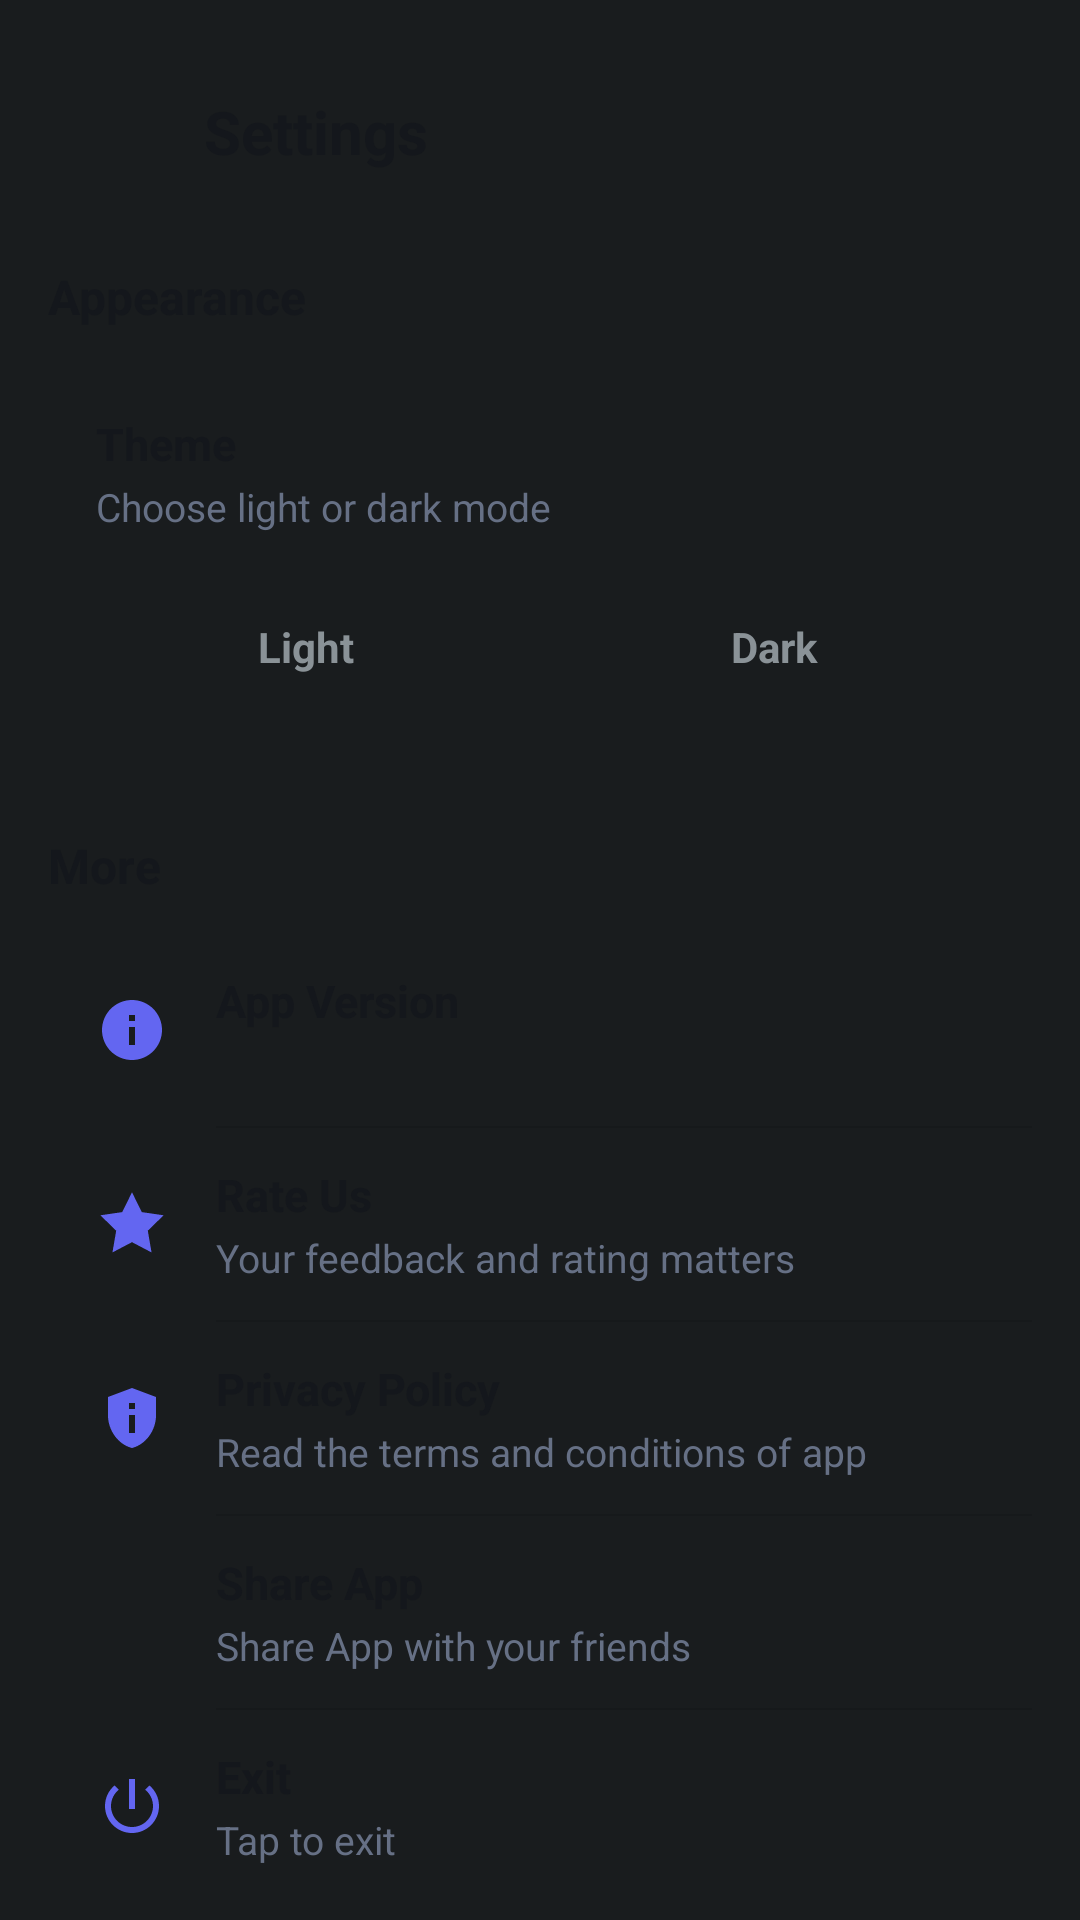

Layout XML and referenced resources for this Android screen:
<!-- AndroidManifest.xml: application theme Theme.MyApplication -->
<!-- res/layout/fragment_settings.xml -->
<?xml version="1.0" encoding="utf-8"?>
<LinearLayout xmlns:android="http://schemas.android.com/apk/res/android"
    xmlns:app="http://schemas.android.com/apk/res-auto"
    xmlns:tools="http://schemas.android.com/tools"
    android:id="@+id/settings_root"
    android:layout_width="match_parent"
    android:layout_height="match_parent"
    android:orientation="vertical"
    android:padding="16dp">

    
    <LinearLayout
        android:layout_width="match_parent"
        android:layout_height="56dp"
        android:gravity="center_vertical"
        android:orientation="horizontal">

        <ImageView
            android:id="@+id/settings_back"
            android:layout_width="40dp"
            android:layout_height="40dp"
            android:background="?android:attr/selectableItemBackgroundBorderless"
            android:clickable="true"
            android:focusable="true"
            android:padding="8dp"
            android:src="@drawable/ic_arrow_back"
            app:tint="@color/text_primary" />

        <TextView
            android:layout_width="wrap_content"
            android:layout_height="wrap_content"
            android:layout_marginStart="12dp"
            android:text="@string/settings_title"
            android:textColor="@color/text_primary"
            android:textSize="20sp"
            android:textStyle="bold" />
    </LinearLayout>

    <ScrollView
        android:layout_width="match_parent"
        android:layout_height="0dp"
        android:layout_weight="1"
        android:overScrollMode="never"
        android:scrollbars="none">

        <LinearLayout
            android:layout_width="match_parent"
            android:layout_height="wrap_content"
            android:orientation="vertical"
            android:paddingBottom="24dp">

            
            <TextView
                android:layout_width="wrap_content"
                android:layout_height="wrap_content"
                android:layout_marginTop="16dp"
                android:layout_marginBottom="12dp"
                android:text="@string/settings_appearance"
                android:textColor="@color/text_primary"
                android:textSize="16sp"
                android:textStyle="bold" />

            <LinearLayout
                android:id="@+id/card_theme"
                android:layout_width="match_parent"
                android:layout_height="wrap_content"
                android:orientation="vertical"
                android:padding="16dp">

                <TextView
                    android:layout_width="wrap_content"
                    android:layout_height="wrap_content"
                    android:text="@string/settings_theme_title"
                    android:textColor="@color/text_primary"
                    android:textSize="15sp"
                    android:textStyle="bold" />

                <TextView
                    android:layout_width="wrap_content"
                    android:layout_height="wrap_content"
                    android:layout_marginTop="2dp"
                    android:text="@string/settings_theme_subtitle"
                    android:textColor="@color/text_secondary"
                    android:textSize="13sp" />

                <LinearLayout
                    android:layout_width="match_parent"
                    android:layout_height="44dp"
                    android:layout_marginTop="16dp"
                    android:orientation="horizontal">

                    <TextView
                        android:id="@+id/btn_theme_light"
                        android:layout_width="0dp"
                        android:layout_height="match_parent"
                        android:layout_marginEnd="8dp"
                        android:layout_weight="1"
                        android:gravity="center"
                        android:text="@string/settings_theme_light"
                        android:textSize="14sp"
                        android:textStyle="bold" />

                    <TextView
                        android:id="@+id/btn_theme_dark"
                        android:layout_width="0dp"
                        android:layout_height="match_parent"
                        android:layout_marginStart="8dp"
                        android:layout_weight="1"
                        android:gravity="center"
                        android:text="@string/settings_theme_dark"
                        android:textSize="14sp"
                        android:textStyle="bold" />
                </LinearLayout>
            </LinearLayout>

            
            <TextView
                android:layout_width="wrap_content"
                android:layout_height="wrap_content"
                android:layout_marginTop="24dp"
                android:layout_marginBottom="12dp"
                android:text="@string/settings_more"
                android:textColor="@color/text_primary"
                android:textSize="16sp"
                android:textStyle="bold" />

            <LinearLayout
                android:id="@+id/card_more"
                android:layout_width="match_parent"
                android:layout_height="wrap_content"
                android:orientation="vertical">

                
                <LinearLayout
                    android:id="@+id/item_version"
                    style="@style/SettingsItemStyle">

                    <ImageView
                        style="@style/SettingsIconStyle"
                        android:src="@drawable/ic_info" />

                    <LinearLayout
                        style="@style/SettingsTextStyle">

                        <TextView
                            style="@style/SettingsTitleStyle"
                            android:text="@string/settings_version" />

                        <TextView
                            android:id="@+id/tv_version_value"
                            style="@style/SettingsSubtitleStyle"
                            tools:text="1.0" />
                    </LinearLayout>
                </LinearLayout>

                <View style="@style/SettingsDividerStyle" />

                
                <LinearLayout
                    android:id="@+id/item_rate"
                    style="@style/SettingsItemStyle">

                    <ImageView
                        style="@style/SettingsIconStyle"
                        android:src="@drawable/ic_star" />

                    <LinearLayout
                        style="@style/SettingsTextStyle">

                        <TextView
                            style="@style/SettingsTitleStyle"
                            android:text="@string/settings_rate_us" />

                        <TextView
                            style="@style/SettingsSubtitleStyle"
                            android:text="@string/settings_rate_us_sub" />
                    </LinearLayout>

                    <ImageView
                        style="@style/SettingsChevronStyle" />
                </LinearLayout>

                <View style="@style/SettingsDividerStyle" />

                
                <LinearLayout
                    android:id="@+id/item_privacy"
                    style="@style/SettingsItemStyle">

                    <ImageView
                        style="@style/SettingsIconStyle"
                        android:src="@drawable/ic_privacy_tip" />

                    <LinearLayout
                        style="@style/SettingsTextStyle">

                        <TextView
                            style="@style/SettingsTitleStyle"
                            android:text="@string/settings_privacy_policy" />

                        <TextView
                            style="@style/SettingsSubtitleStyle"
                            android:text="@string/settings_privacy_policy_sub" />
                    </LinearLayout>

                    <ImageView
                        style="@style/SettingsChevronStyle" />
                </LinearLayout>

                <View style="@style/SettingsDividerStyle" />

                
                <LinearLayout
                    android:id="@+id/item_share"
                    style="@style/SettingsItemStyle">

                    <ImageView
                        style="@style/SettingsIconStyle"
                        android:src="@drawable/ic_share" />

                    <LinearLayout
                        style="@style/SettingsTextStyle">

                        <TextView
                            style="@style/SettingsTitleStyle"
                            android:text="@string/settings_share_app" />

                        <TextView
                            style="@style/SettingsSubtitleStyle"
                            android:text="@string/settings_share_app_sub" />
                    </LinearLayout>

                    <ImageView
                        style="@style/SettingsChevronStyle" />
                </LinearLayout>

                <View style="@style/SettingsDividerStyle" />

                
                <LinearLayout
                    android:id="@+id/item_exit"
                    style="@style/SettingsItemStyle">

                    <ImageView
                        style="@style/SettingsIconStyle"
                        android:src="@drawable/ic_exit" />

                    <LinearLayout
                        style="@style/SettingsTextStyle">

                        <TextView
                            style="@style/SettingsTitleStyle"
                            android:text="@string/settings_exit" />

                        <TextView
                            style="@style/SettingsSubtitleStyle"
                            android:text="@string/settings_exit_sub" />
                    </LinearLayout>

                    <ImageView
                        style="@style/SettingsChevronStyle" />
                </LinearLayout>
            </LinearLayout>
        </LinearLayout>
    </ScrollView>
</LinearLayout>
<!-- resources referenced by this layout -->
<resources>
  <color name="text_primary">#FF14171C</color>
  <color name="text_secondary">#FF667085</color>
  <!-- drawable ic_info (drawable) -->
  <vector xmlns:android="http://schemas.android.com/apk/res/android"
      android:width="24dp"
      android:height="24dp"
      android:viewportWidth="24"
      android:viewportHeight="24">
      <path
          android:fillColor="#000000"
          android:pathData="M12,2C6.48,2 2,6.48 2,12s4.48,10 10,10 10,-4.48 10,-10S17.52,2 12,2zM13,17h-2v-6h2v6zm0,-8h-2V7h2v2z" />
  </vector>
  <!-- drawable ic_privacy_tip (drawable) -->
  <vector xmlns:android="http://schemas.android.com/apk/res/android"
      android:width="24dp"
      android:height="24dp"
      android:viewportWidth="24"
      android:viewportHeight="24">
      <path
          android:fillColor="@android:color/white"
          android:pathData="M12,2L4,5v6.09c0,5.05 3.41,9.76 8,10.91 4.59,-1.15 8,-5.86 8,-10.91V5l-8,-3zM11,7h2v2h-2V7zM11,11h2v6h-2v-6z" />
  </vector>
  <string name="settings_appearance">Appearance</string>
  <string name="settings_exit">Exit</string>
  <string name="settings_exit_sub">Tap to exit</string>
  <string name="settings_more">More</string>
  <string name="settings_privacy_policy">Privacy Policy</string>
  <string name="settings_privacy_policy_sub">Read the terms and conditions of app</string>
  <string name="settings_rate_us">Rate Us</string>
  <string name="settings_rate_us_sub">Your feedback and rating matters</string>
  <string name="settings_share_app">Share App</string>
  <string name="settings_share_app_sub">Share App with your friends</string>
  <string name="settings_theme_dark">Dark</string>
  <string name="settings_theme_light">Light</string>
  <string name="settings_theme_subtitle">Choose light or dark mode</string>
  <string name="settings_theme_title">Theme</string>
  <string name="settings_title">Settings</string>
  <string name="settings_version">App Version</string>
  <style name="SettingsChevronStyle">
          <item name="android:layout_width">20dp</item>
          <item name="android:layout_height">20dp</item>
          <item name="android:src">@drawable/ic_chevron_right</item>
          <item name="android:tint">@color/text_secondary</item>
      </style>
  <style name="SettingsDividerStyle">
          <item name="android:layout_width">match_parent</item>
          <item name="android:layout_height">0.5dp</item>
          <item name="android:layout_marginStart">56dp</item>
          <item name="android:background">@color/glass</item>
      </style>
  <style name="SettingsIconStyle">
          <item name="android:layout_width">24dp</item>
          <item name="android:layout_height">24dp</item>
          <item name="android:tint">@color/accent</item>
      </style>
  <style name="SettingsSubtitleStyle">
          <item name="android:layout_width">wrap_content</item>
          <item name="android:layout_height">wrap_content</item>
          <item name="android:layout_marginTop">2dp</item>
          <item name="android:textColor">@color/text_secondary</item>
          <item name="android:textSize">13sp</item>
      </style>
  <style name="SettingsTextStyle">
          <item name="android:layout_width">0dp</item>
          <item name="android:layout_height">wrap_content</item>
          <item name="android:layout_weight">1</item>
          <item name="android:layout_marginStart">16dp</item>
          <item name="android:orientation">vertical</item>
      </style>
  <style name="SettingsTitleStyle">
          <item name="android:layout_width">wrap_content</item>
          <item name="android:layout_height">wrap_content</item>
          <item name="android:textColor">@color/text_primary</item>
          <item name="android:textSize">15sp</item>
          <item name="android:textStyle">bold</item>
      </style>
  <style name="Theme.MyApplication" parent="android:Theme.DeviceDefault.NoActionBar" />
  <color name="glass">#1A000000</color>
  <color name="accent">#FF6366F1</color>
</resources>
